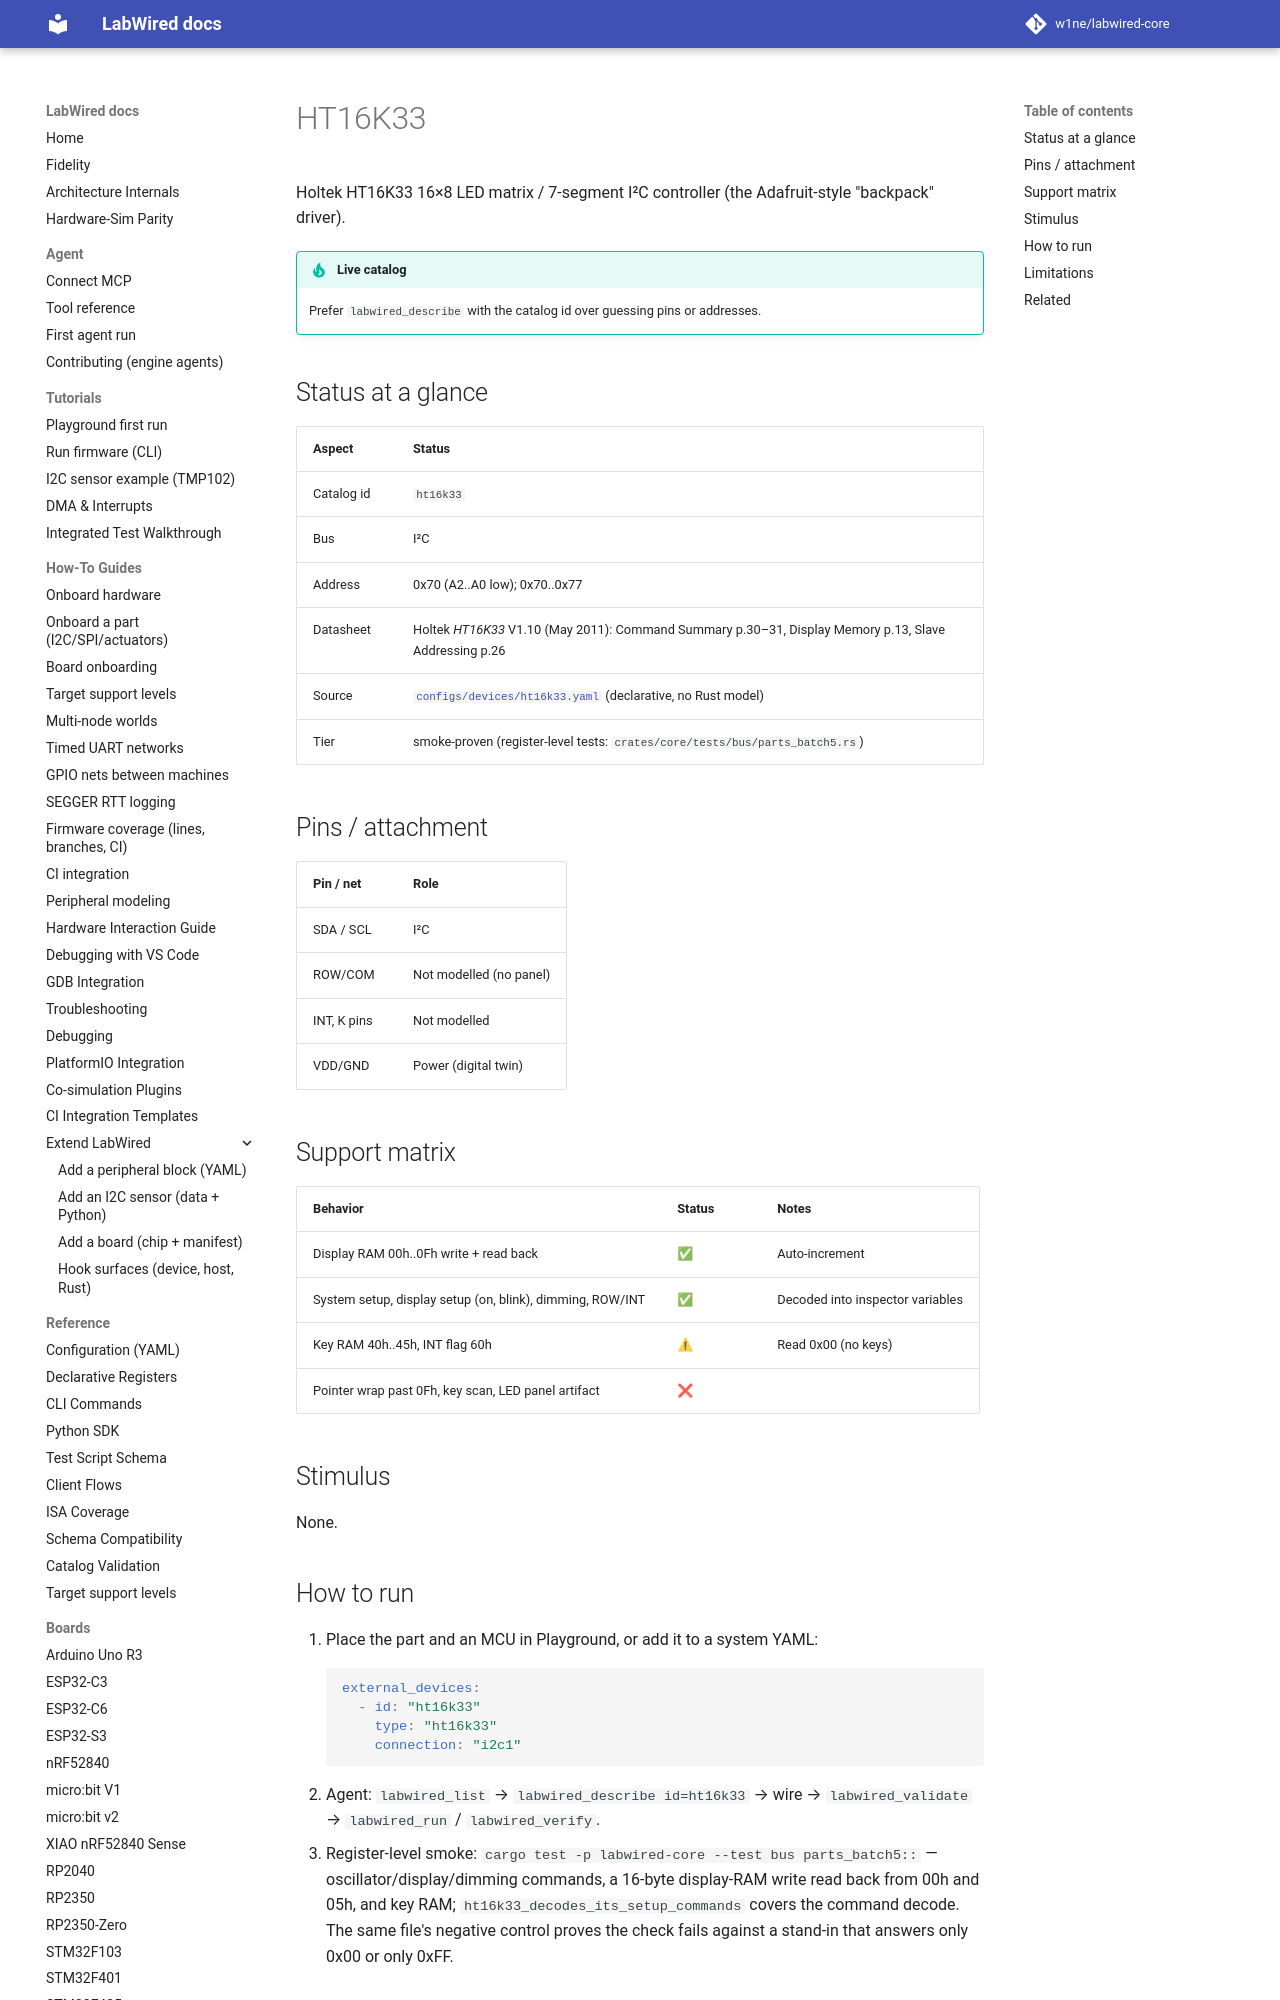

repository: CrispStrobe/labwired-core · page: parts/ht16k33/index.html · generator: mkdocs

# HT16K33

Holtek HT16K33 16×8 LED matrix / 7-segment I²C controller (the Adafruit-style "backpack" driver).

!!! tip "Live catalog"
    Prefer `labwired_describe` with the catalog id over guessing pins or addresses.

## Status at a glance

| Aspect | Status |
|--------|--------|
| Catalog id | `ht16k33` |
| Bus | I²C |
| Address | 0x70 (A2..A0 low); 0x70..0x77 |
| Datasheet | Holtek *HT16K33* V1.10 (May 2011): Command Summary p.30–31, Display Memory p.13, Slave Addressing p.26 |
| Source | [`configs/devices/ht16k33.yaml`](../../configs/devices/ht16k33.yaml) (declarative, no Rust model) |
| Tier | smoke-proven (register-level tests: `crates/core/tests/bus/parts_batch5.rs`) |

## Pins / attachment

| Pin / net | Role |
|-----------|------|
| SDA / SCL | I²C |
| ROW/COM | Not modelled (no panel) |
| INT, K pins | Not modelled |
| VDD/GND | Power (digital twin) |
